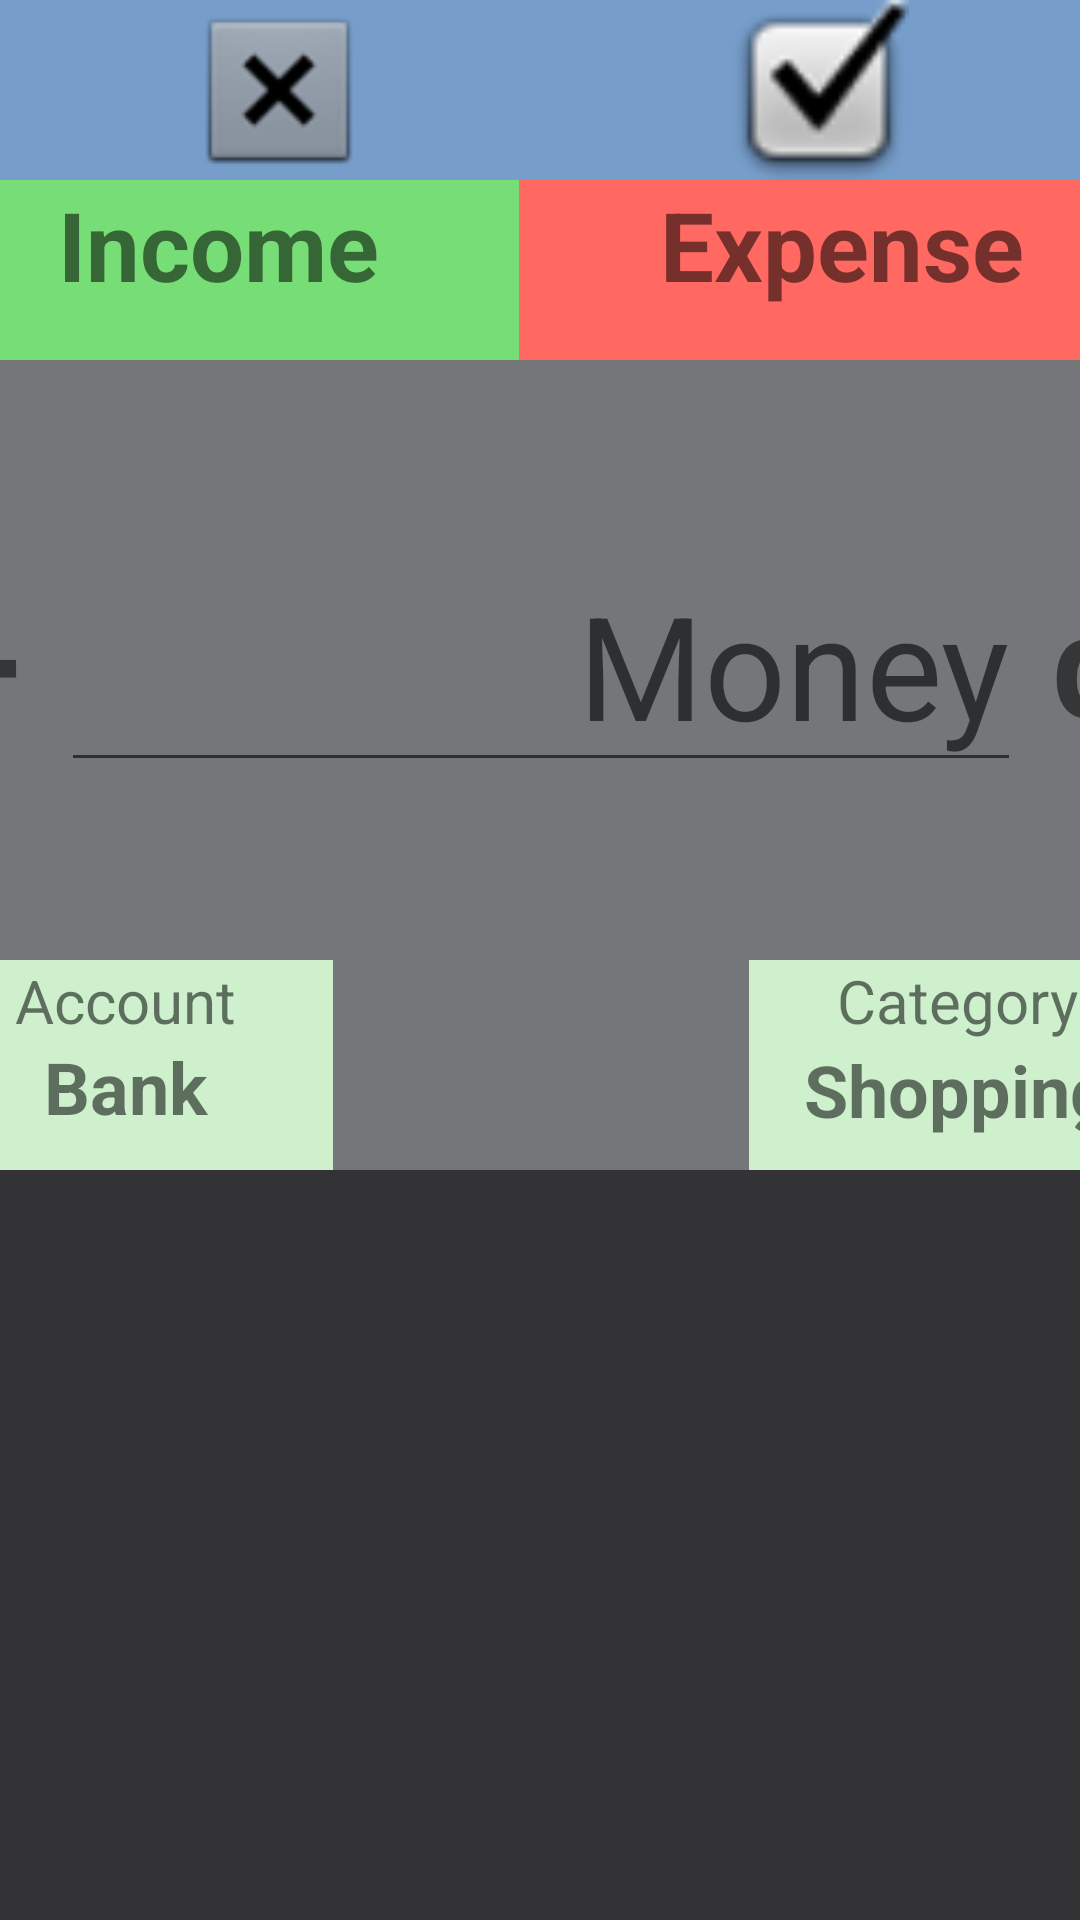

Write the Android layout XML for this screen, with the resource values it uses.
<!-- AndroidManifest.xml: application theme Theme.AndroidBtl -->
<!-- res/layout/activity_transaction.xml -->
<?xml version="1.0" encoding="utf-8"?>
<androidx.constraintlayout.widget.ConstraintLayout xmlns:android="http://schemas.android.com/apk/res/android"
    xmlns:app="http://schemas.android.com/apk/res-auto"
    xmlns:tools="http://schemas.android.com/tools"
    android:layout_width="match_parent"
    android:layout_height="match_parent"
    android:background="#333335"
    tools:context=".TransactionActivity">

    <LinearLayout
        android:id="@+id/linearLayout3"
        android:layout_width="match_parent"
        android:layout_height="60dp"
        android:background="@drawable/top_panel"
        android:orientation="horizontal"
        app:layout_constraintEnd_toEndOf="parent"
        app:layout_constraintStart_toStartOf="parent"
        app:layout_constraintTop_toTopOf="parent">

        <ImageView
            android:id="@+id/imageView"
            android:layout_width="wrap_content"
            android:layout_height="match_parent"
            android:layout_weight="1"
            app:srcCompat="@android:drawable/btn_dialog" />

        <ImageView
            android:id="@+id/imageView2"
            android:layout_width="wrap_content"
            android:layout_height="match_parent"
            android:layout_weight="1"
            app:srcCompat="@android:drawable/checkbox_on_background" />
    </LinearLayout>

    <LinearLayout
        android:layout_width="416dp"
        android:layout_height="330dp"
        android:background="@color/material_dynamic_neutral50"
        android:orientation="vertical"
        app:layout_constraintEnd_toEndOf="parent"
        app:layout_constraintStart_toStartOf="parent"
        app:layout_constraintTop_toBottomOf="@+id/linearLayout3">

        <LinearLayout
            android:layout_width="match_parent"
            android:layout_height="60dp"
            android:orientation="horizontal">

            <TextView
                android:id="@+id/txtIncome"
                android:layout_width="wrap_content"
                android:layout_height="match_parent"
                android:layout_weight="1"
                android:background="@drawable/section_income"
                android:text="Income"
                android:textAlignment="center"
                android:textSize="32sp"
                android:textStyle="bold" />

            <TextView
                android:id="@+id/txtExpense"
                android:layout_width="wrap_content"
                android:layout_height="match_parent"
                android:layout_weight="1"
                android:background="@drawable/section_expense"
                android:text="Expense"
                android:textAlignment="center"
                android:textSize="32sp"
                android:textStyle="bold" />
        </LinearLayout>

        <androidx.constraintlayout.widget.ConstraintLayout
            android:layout_width="match_parent"
            android:layout_height="200dp">

            <TextView
                android:id="@+id/txtDong"
                android:layout_width="wrap_content"
                android:layout_height="wrap_content"
                android:layout_marginTop="68dp"
                android:layout_weight="1"
                android:text="đ"
                android:textAlignment="center"
                android:textSize="48sp"
                android:textStyle="bold"
                app:layout_constraintEnd_toEndOf="parent"
                app:layout_constraintHorizontal_bias="0.578"
                app:layout_constraintStart_toEndOf="@+id/editTextPhone2"
                app:layout_constraintTop_toTopOf="parent" />

            <TextView
                android:id="@+id/txtSyntax"
                android:layout_width="wrap_content"
                android:layout_height="wrap_content"
                android:layout_marginTop="68dp"
                android:layout_weight="1"
                android:text="+"
                android:textAlignment="center"
                android:textSize="48sp"
                android:textStyle="bold"
                app:layout_constraintEnd_toStartOf="@+id/editTextPhone2"
                app:layout_constraintHorizontal_bias="0.372"
                app:layout_constraintStart_toStartOf="parent"
                app:layout_constraintTop_toTopOf="parent" />

            <EditText
                android:id="@+id/editTextPhone2"
                android:layout_width="320dp"
                android:layout_height="wrap_content"
                android:layout_weight="1"
                android:ems="10"
                android:hint="Money"
                android:inputType="phone"
                android:minHeight="48dp"
                android:textAlignment="textEnd"
                android:textSize="48sp"
                app:layout_constraintBottom_toBottomOf="parent"
                app:layout_constraintEnd_toEndOf="parent"
                app:layout_constraintStart_toStartOf="parent"
                app:layout_constraintTop_toTopOf="parent" />
        </androidx.constraintlayout.widget.ConstraintLayout>

        <LinearLayout
            android:layout_width="match_parent"
            android:layout_height="match_parent"
            android:orientation="horizontal">

            <LinearLayout
                android:layout_width="match_parent"
                android:layout_height="match_parent"
                android:layout_weight="1"
                android:background="@color/pastel_mint"
                android:orientation="vertical">

                <TextView
                    android:id="@+id/textView11"
                    android:layout_width="match_parent"
                    android:layout_height="wrap_content"
                    android:layout_weight="1"
                    android:text="Account"
                    android:textAlignment="center"
                    android:textSize="20sp" />

                <TextView
                    android:id="@+id/txtAccountContent"
                    android:layout_width="match_parent"
                    android:layout_height="45dp"
                    android:layout_weight="1"
                    android:text="Bank"
                    android:textAlignment="center"
                    android:textSize="24sp"
                    android:textStyle="bold" />
            </LinearLayout>

            <LinearLayout
                android:layout_width="match_parent"
                android:layout_height="match_parent"
                android:layout_weight="1"
                android:orientation="vertical">

                <TextView
                    android:id="@+id/txtBlank"
                    android:layout_width="match_parent"
                    android:layout_height="match_parent"
                    android:layout_weight="1" />
            </LinearLayout>

            <LinearLayout
                android:layout_width="match_parent"
                android:layout_height="match_parent"
                android:layout_weight="1"
                android:background="@color/pastel_mint"
                android:orientation="vertical">

                <TextView
                    android:id="@+id/textView12"
                    android:layout_width="match_parent"
                    android:layout_height="29dp"
                    android:layout_weight="1"
                    android:text="Category"
                    android:textAlignment="center"
                    android:textSize="20sp" />

                <TextView
                    android:id="@+id/txtCategoryContent"
                    android:layout_width="match_parent"
                    android:layout_height="45dp"
                    android:layout_weight="1"
                    android:text="Shopping"
                    android:textAlignment="center"
                    android:textSize="24sp"
                    android:textStyle="bold" />
            </LinearLayout>

        </LinearLayout>

    </LinearLayout>

</androidx.constraintlayout.widget.ConstraintLayout>
<!-- resources referenced by this layout -->
<resources>
  <color name="pastel_mint">#CEF0CC</color>
  <!-- drawable section_expense (drawable) -->
  <?xml version="1.0" encoding="utf-8"?>
  <selector xmlns:android="http://schemas.android.com/apk/res/android">
      <item>
          <shape>
              <solid android:color="@color/pastel_red"></solid>
          </shape>
      </item>
  </selector>
  <!-- drawable section_income (drawable) -->
  <?xml version="1.0" encoding="utf-8"?>
  <selector xmlns:android="http://schemas.android.com/apk/res/android">
      <item>
          <shape>
              <solid android:color="@color/pastel_green"></solid>
          </shape>
      </item>
  </selector>
  <!-- drawable top_panel (drawable) -->
  <?xml version="1.0" encoding="utf-8"?>
  <selector xmlns:android="http://schemas.android.com/apk/res/android">
      <item>
          <shape>
              <solid android:color="@color/pastel_dark_blue"></solid>
          </shape>
      </item>
  </selector>
  <style name="Theme.AndroidBtl" parent="Theme.MaterialComponents.DayNight.DarkActionBar.Bridge">
          
          <item name="colorPrimary">@color/purple_500</item>
          <item name="colorPrimaryVariant">@color/purple_700</item>
          <item name="colorOnPrimary">@color/white</item>
          
          <item name="colorSecondary">@color/teal_200</item>
          <item name="colorSecondaryVariant">@color/teal_700</item>
          <item name="colorOnSecondary">@color/black</item>
          
          <item name="android:statusBarColor">?attr/colorPrimaryVariant</item>
          
      </style>
  <color name="pastel_red">#FF6961</color>
  <color name="pastel_green">#77DD77</color>
  <color name="pastel_dark_blue">#779ECB</color>
  <color name="purple_500">#FF6200EE</color>
  <color name="purple_700">#FF3700B3</color>
  <color name="white">#FFFFFFFF</color>
  
      //Custom color
  <color name="teal_200">#FF03DAC5</color>
  <color name="teal_700">#FF018786</color>
  <color name="black">#FF000000</color>
</resources>
